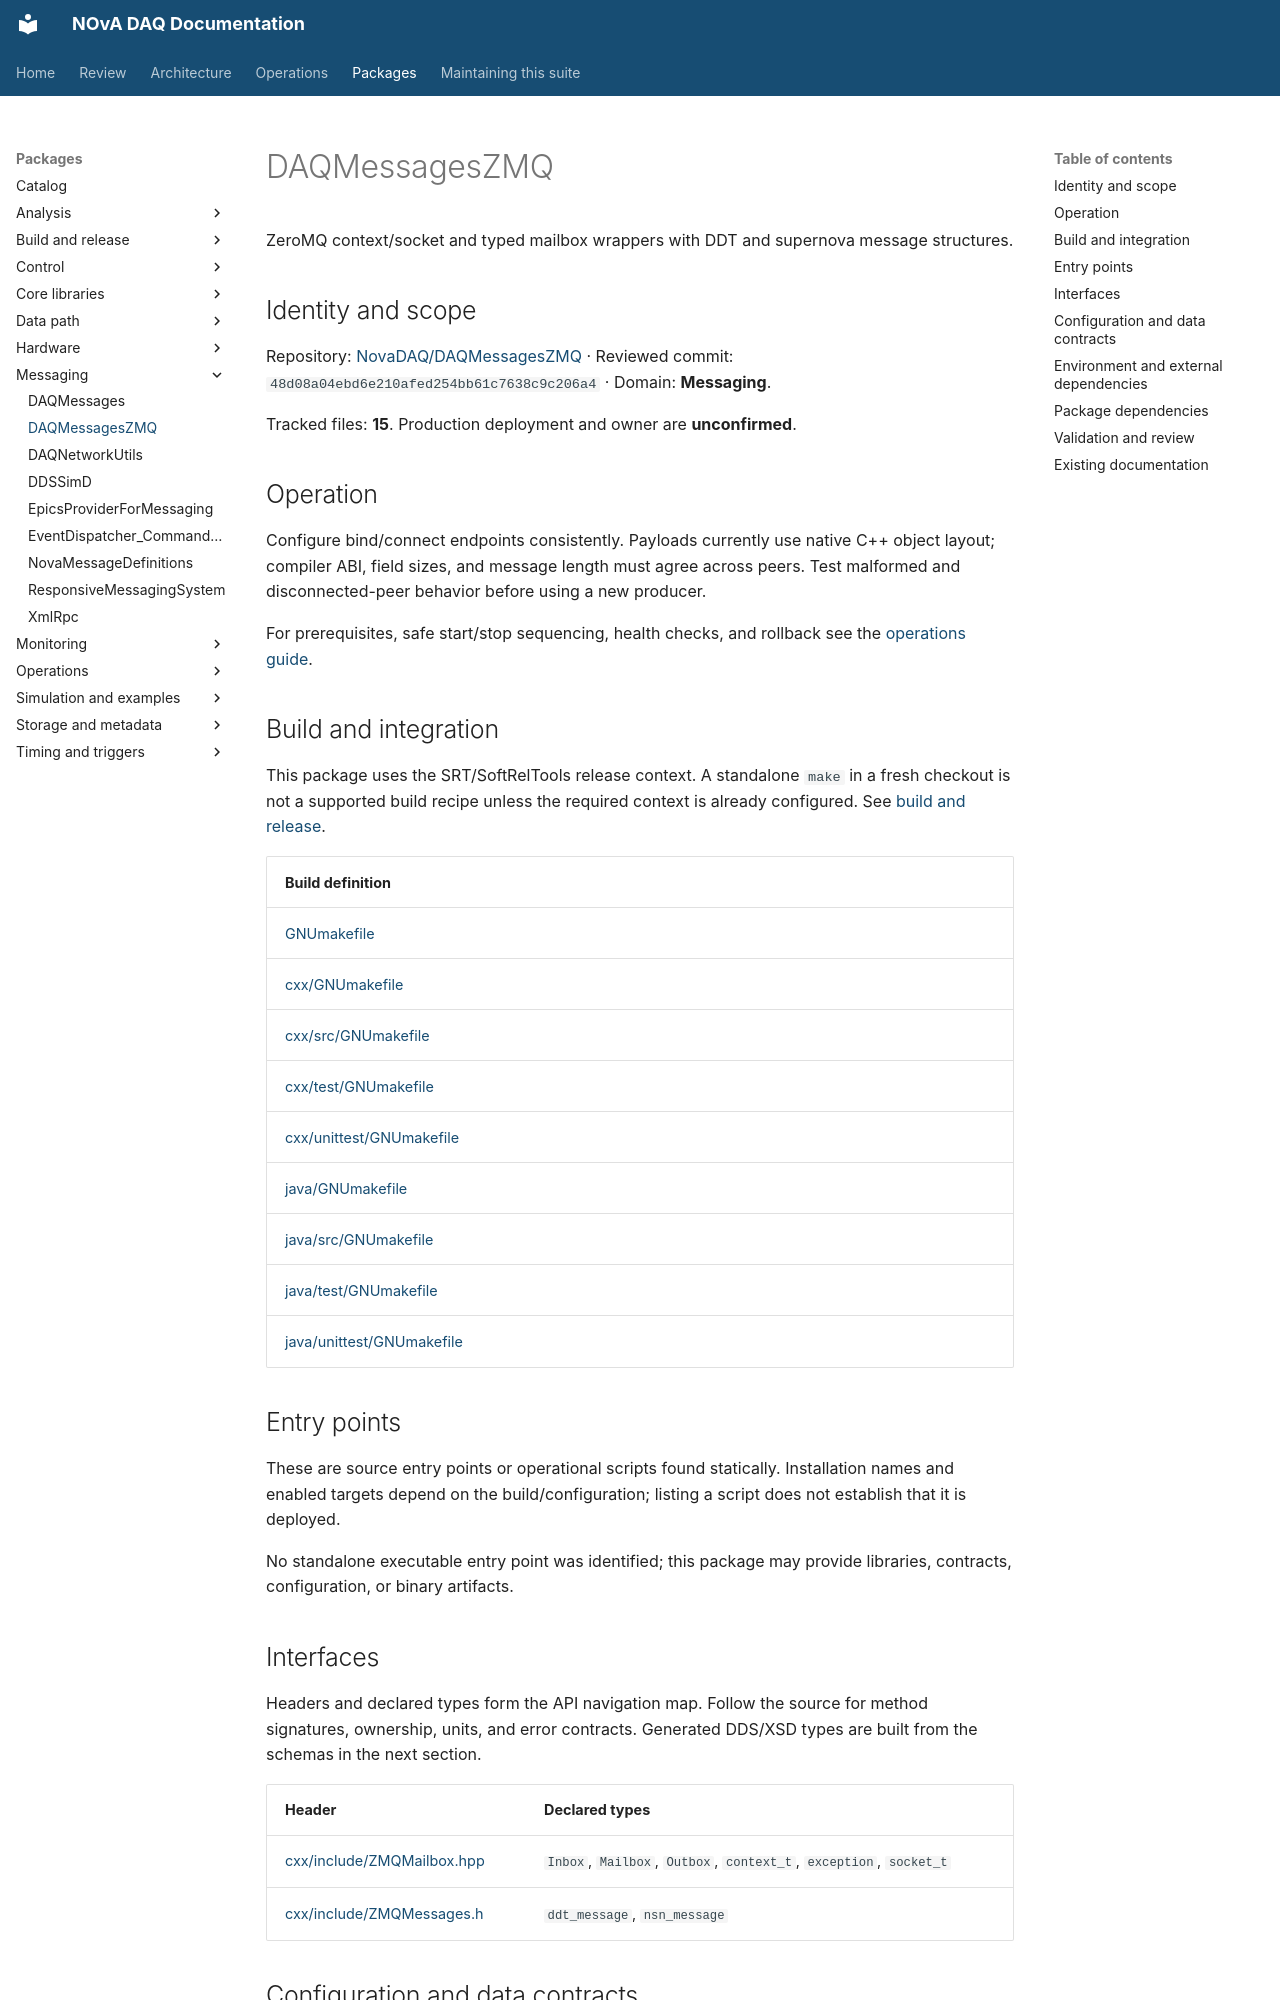

repository: NovaDAQ/novadaq-documentation · page: packages/DAQMessagesZMQ.html · generator: mkdocs

# DAQMessagesZMQ

ZeroMQ context/socket and typed mailbox wrappers with DDT and supernova message structures.

## Identity and scope

Repository: [NovaDAQ/DAQMessagesZMQ](https://github.com/NovaDAQ/DAQMessagesZMQ) · Reviewed commit: `48d08a04ebd6e210afed254bb61c7638c9c206a4` · Domain: **Messaging**.

Tracked files: **15**. Production deployment and owner are **unconfirmed**.

## Operation

Configure bind/connect endpoints consistently. Payloads currently use native C++ object layout; compiler ABI, field sizes, and message length must agree across peers. Test malformed and disconnected-peer behavior before using a new producer.

For prerequisites, safe start/stop sequencing, health checks, and rollback see the [operations guide](../operations/index.md).

## Build and integration

This package uses the SRT/SoftRelTools release context. A standalone `make` in a fresh checkout is not a supported build recipe unless the required context is already configured. See [build and release](../operations/build.md).

| Build definition |
| --- |
| [GNUmakefile](https://github.com/NovaDAQ/DAQMessagesZMQ/blob/48d08a04ebd6e210afed254bb61c7638c9c206a4/GNUmakefile) |
| [cxx/GNUmakefile](https://github.com/NovaDAQ/DAQMessagesZMQ/blob/48d08a04ebd6e210afed254bb61c7638c9c206a4/cxx/GNUmakefile) |
| [cxx/src/GNUmakefile](https://github.com/NovaDAQ/DAQMessagesZMQ/blob/48d08a04ebd6e210afed254bb61c7638c9c206a4/cxx/src/GNUmakefile) |
| [cxx/test/GNUmakefile](https://github.com/NovaDAQ/DAQMessagesZMQ/blob/48d08a04ebd6e210afed254bb61c7638c9c206a4/cxx/test/GNUmakefile) |
| [cxx/unittest/GNUmakefile](https://github.com/NovaDAQ/DAQMessagesZMQ/blob/48d08a04ebd6e210afed254bb61c7638c9c206a4/cxx/unittest/GNUmakefile) |
| [java/GNUmakefile](https://github.com/NovaDAQ/DAQMessagesZMQ/blob/48d08a04ebd6e210afed254bb61c7638c9c206a4/java/GNUmakefile) |
| [java/src/GNUmakefile](https://github.com/NovaDAQ/DAQMessagesZMQ/blob/48d08a04ebd6e210afed254bb61c7638c9c206a4/java/src/GNUmakefile) |
| [java/test/GNUmakefile](https://github.com/NovaDAQ/DAQMessagesZMQ/blob/48d08a04ebd6e210afed254bb61c7638c9c206a4/java/test/GNUmakefile) |
| [java/unittest/GNUmakefile](https://github.com/NovaDAQ/DAQMessagesZMQ/blob/48d08a04ebd6e210afed254bb61c7638c9c206a4/java/unittest/GNUmakefile) |


## Entry points

These are source entry points or operational scripts found statically. Installation names and enabled targets depend on the build/configuration; listing a script does not establish that it is deployed.

No standalone executable entry point was identified; this package may provide libraries, contracts, configuration, or binary artifacts.

## Interfaces

Headers and declared types form the API navigation map. Follow the source for method signatures, ownership, units, and error contracts. Generated DDS/XSD types are built from the schemas in the next section.

| Header | Declared types |
| --- | --- |
| [cxx/include/ZMQMailbox.hpp](https://github.com/NovaDAQ/DAQMessagesZMQ/blob/48d08a04ebd6e210afed254bb61c7638c9c206a4/cxx/include/ZMQMailbox.hpp) | `Inbox`, `Mailbox`, `Outbox`, `context_t`, `exception`, `socket_t` |
| [cxx/include/ZMQMessages.h](https://github.com/NovaDAQ/DAQMessagesZMQ/blob/48d08a04ebd6e210afed254bb61c7638c9c206a4/cxx/include/ZMQMessages.h) | `ddt_message`, `nsn_message` |
